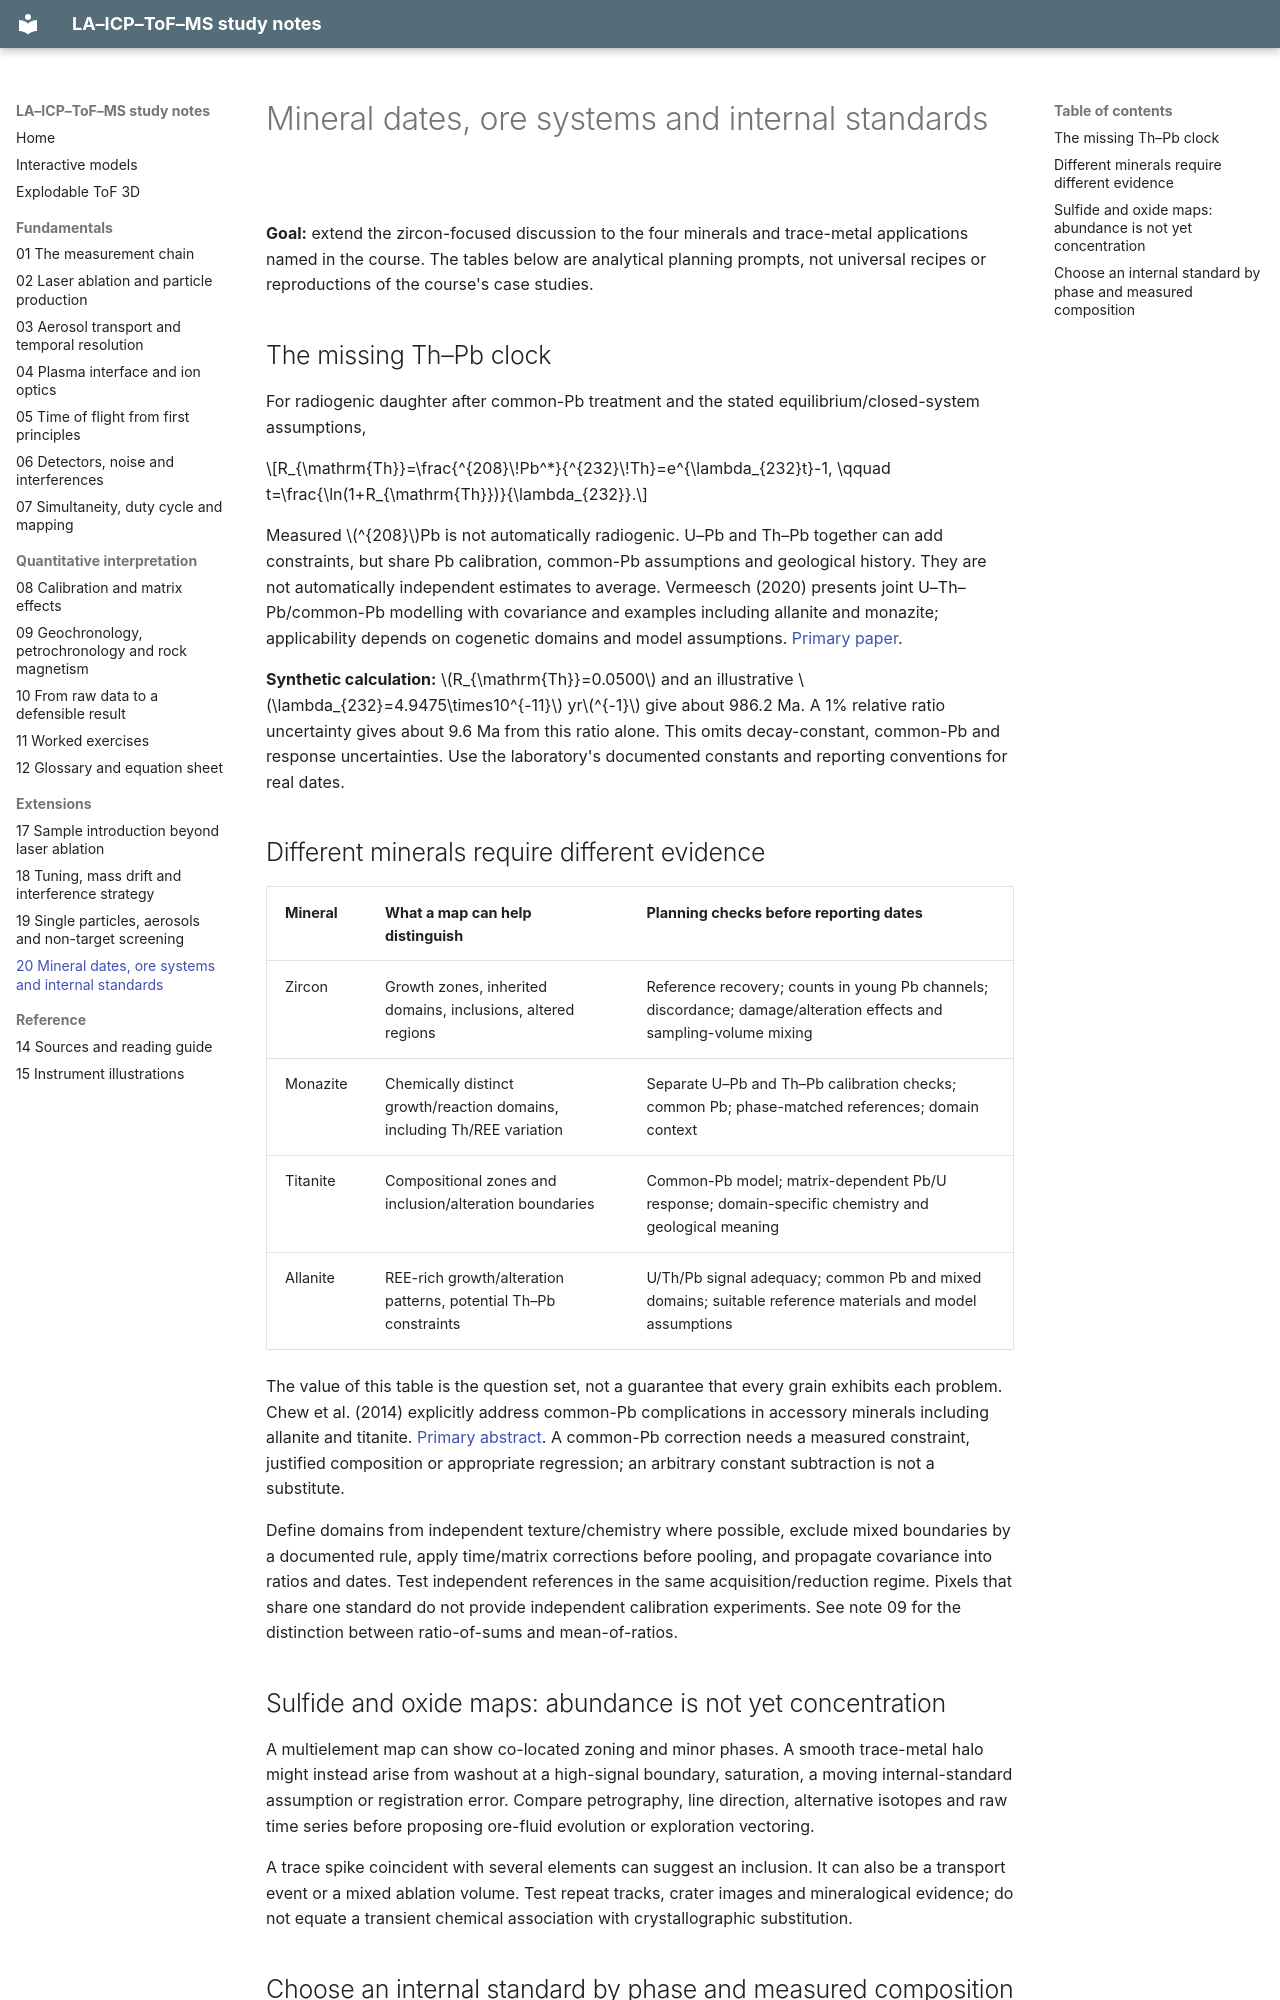

repository: duserzym/la-icp-tof-ms-notes · page: 20-mineral-dates-ore-systems-and-internal-standards.html · generator: mkdocs

---
topic: Geochemistry
tags:
  - geochemistry
  - mass-spectrometry
  - LA-ICP-ToF-MS
---

# Mineral dates, ore systems and internal standards

**Goal:** extend the zircon-focused discussion to the four minerals and trace-metal applications named in the course. The tables below are analytical planning prompts, not universal recipes or reproductions of the course's case studies.

## The missing Th–Pb clock

For radiogenic daughter after common-Pb treatment and the stated equilibrium/closed-system assumptions,

$$R_{\mathrm{Th}}=\frac{^{208}\!Pb^*}{^{232}\!Th}=e^{\lambda_{232}t}-1,
\qquad t=\frac{\ln(1+R_{\mathrm{Th}})}{\lambda_{232}}.$$

Measured $^{208}$Pb is not automatically radiogenic. U–Pb and Th–Pb together can add constraints, but share Pb calibration, common-Pb assumptions and geological history. They are not automatically independent estimates to average. Vermeesch (2020) presents joint U–Th–Pb/common-Pb modelling with covariance and examples including allanite and monazite; applicability depends on cogenetic domains and model assumptions. [Primary paper](https://gchron.copernicus.org/articles/2/119/2020/).

**Synthetic calculation:** $R_{\mathrm{Th}}=0.0500$ and an illustrative $\lambda_{232}=4.9475\times10^{-11}$ yr$^{-1}$ give about 986.2 Ma. A 1% relative ratio uncertainty gives about 9.6 Ma from this ratio alone. This omits decay-constant, common-Pb and response uncertainties. Use the laboratory's documented constants and reporting conventions for real dates.

## Different minerals require different evidence

| Mineral | What a map can help distinguish | Planning checks before reporting dates |
|---|---|---|
| Zircon | Growth zones, inherited domains, inclusions, altered regions | Reference recovery; counts in young Pb channels; discordance; damage/alteration effects and sampling-volume mixing |
| Monazite | Chemically distinct growth/reaction domains, including Th/REE variation | Separate U–Pb and Th–Pb calibration checks; common Pb; phase-matched references; domain context |
| Titanite | Compositional zones and inclusion/alteration boundaries | Common-Pb model; matrix-dependent Pb/U response; domain-specific chemistry and geological meaning |
| Allanite | REE-rich growth/alteration patterns, potential Th–Pb constraints | U/Th/Pb signal adequacy; common Pb and mixed domains; suitable reference materials and model assumptions |

The value of this table is the question set, not a guarantee that every grain exhibits each problem. Chew et al. (2014) explicitly address common-Pb complications in accessory minerals including allanite and titanite. [Primary abstract](https://www.sciencedirect.com/science/article/abs/pii/S000925411300510X). A common-Pb correction needs a measured constraint, justified composition or appropriate regression; an arbitrary constant subtraction is not a substitute.

Define domains from independent texture/chemistry where possible, exclude mixed boundaries by a documented rule, apply time/matrix corrections before pooling, and propagate covariance into ratios and dates. Test independent references in the same acquisition/reduction regime. Pixels that share one standard do not provide independent calibration experiments. See note 09 for the distinction between ratio-of-sums and mean-of-ratios.
